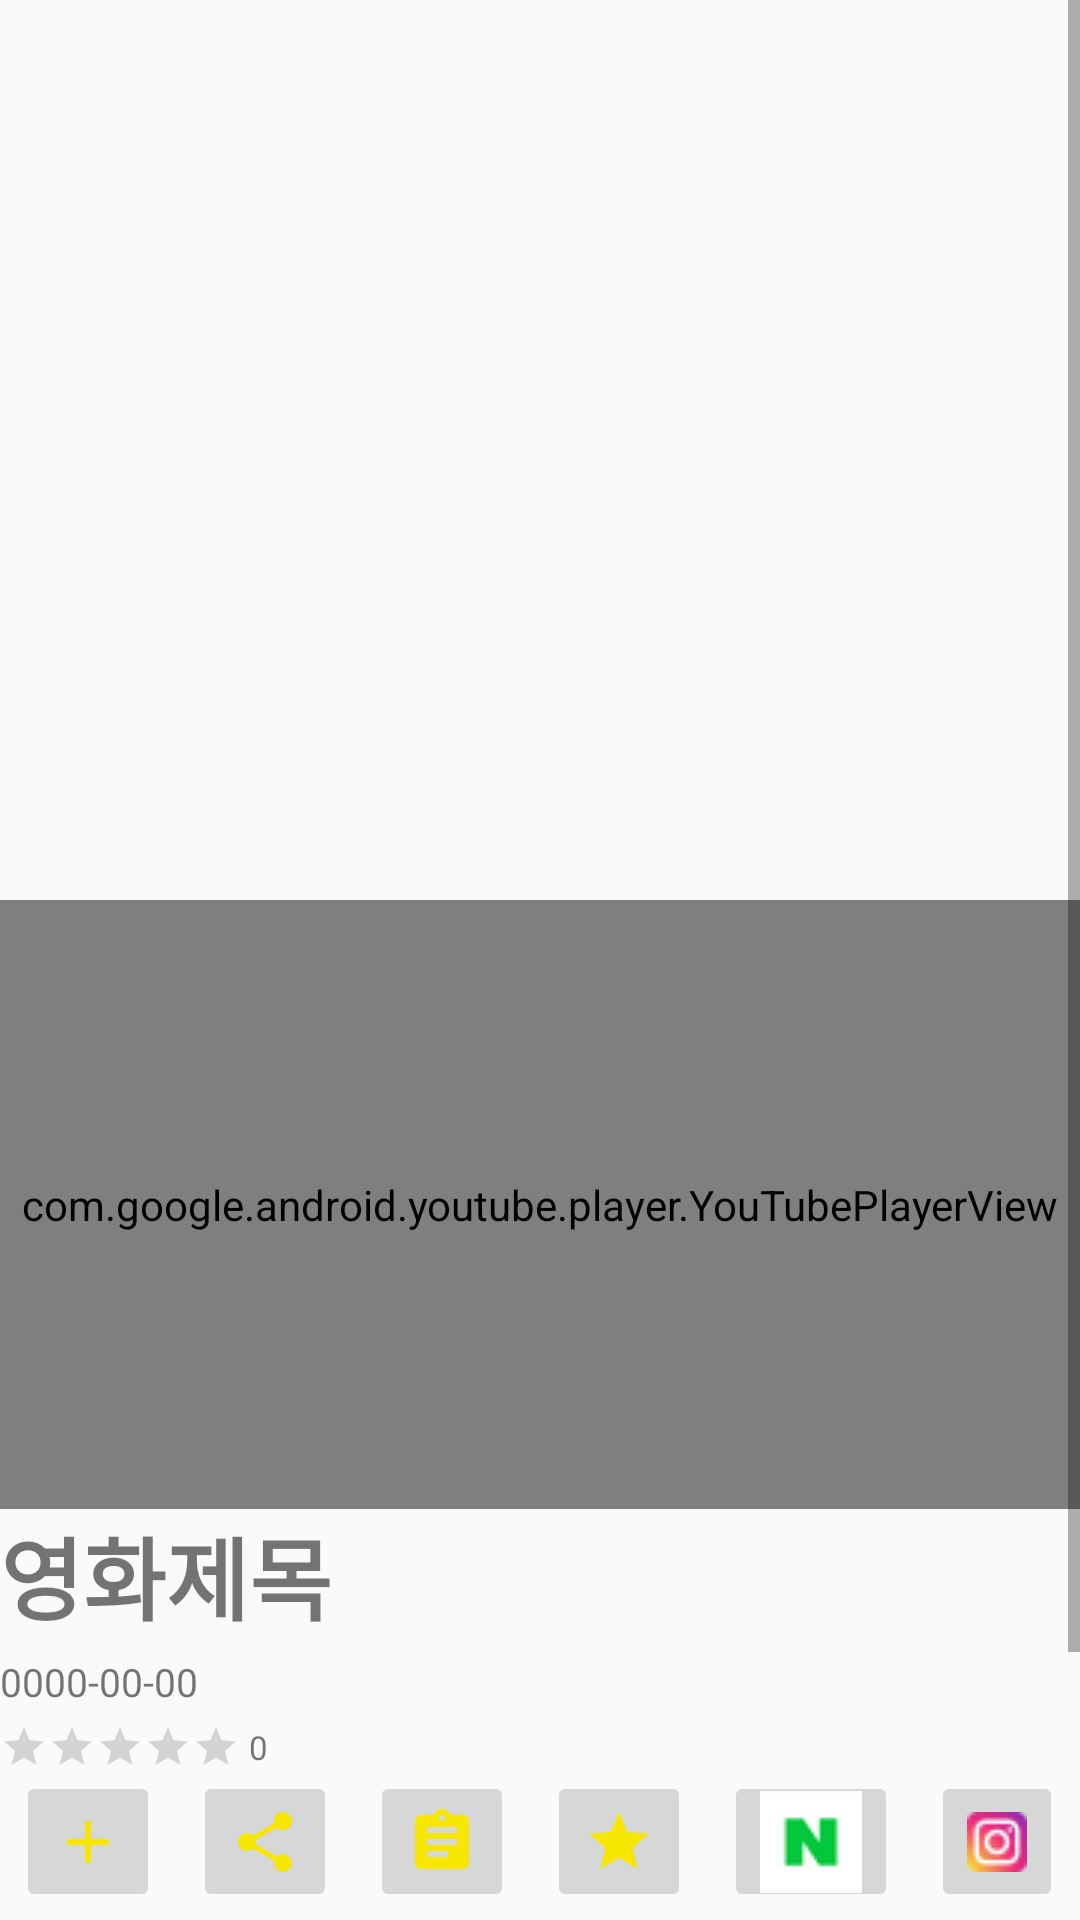

Write the Android layout XML for this screen, with the resource values it uses.
<!-- AndroidManifest.xml: application theme Theme.AppCompat.Light.NoActionBar -->
<!-- res/layout/activity_joon.xml -->
<?xml version="1.0" encoding="utf-8"?>
<ScrollView xmlns:android="http://schemas.android.com/apk/res/android"
    xmlns:app="http://schemas.android.com/apk/res-auto"
    xmlns:tools="http://schemas.android.com/tools"
    android:layout_width="match_parent"
    android:layout_height="match_parent"
    tools:context=".JoonActivity">

    <LinearLayout
        android:layout_width="match_parent"
        android:layout_height="match_parent"
        android:orientation="vertical">

        <ImageView
            android:id="@+id/imageView"
            android:layout_width="match_parent"
            android:layout_height="300dp" />

        <com.google.android.youtube.player.YouTubePlayerView
            android:id="@+id/youtube"
            android:layout_width="match_parent"
            android:layout_height="203dp"
            app:layout_constraintEnd_toEndOf="parent"
            app:layout_constraintHorizontal_bias="0.0"
            app:layout_constraintStart_toStartOf="parent"
            tools:layout_editor_absoluteY="304dp" />

        <LinearLayout
            android:layout_width="match_parent"
            android:layout_height="wrap_content"
            android:orientation="vertical">

            <TextView
                android:id="@+id/tvTitle"
                android:layout_width="match_parent"
                android:layout_height="wrap_content"
                android:ellipsize="end"
                android:singleLine="true"
                android:text="영화제목"
                android:textSize="30sp"
                android:textStyle="bold" />

                <LinearLayout
                    android:layout_width="match_parent"
                    android:layout_height="wrap_content"
                    android:layout_marginTop="5dp"
                    android:orientation="vertical">

                    <TextView
                        android:id="@+id/tvRelease"
                        android:layout_width="wrap_content"
                        android:layout_height="wrap_content"
                        android:text="0000-00-00"
                        android:textSize="13sp" />

                    <LinearLayout
                        android:layout_width="wrap_content"
                        android:layout_height="wrap_content"
                        android:layout_marginTop="5dp"
                        android:gravity="center_vertical">

                        <RatingBar
                            android:id="@+id/ratingBar"
                            style="@style/Base.Widget.AppCompat.RatingBar.Small"
                            android:layout_width="wrap_content"
                            android:layout_height="wrap_content"
                            android:isIndicator="false"
                            android:numStars="5"
                            android:stepSize="0.1" />

                        <TextView
                            android:id="@+id/tvVoteAvg"
                            android:layout_width="wrap_content"
                            android:layout_height="wrap_content"
                            android:layout_marginLeft="3dp"
                            android:text="0"
                            android:textSize="11sp" />
                    </LinearLayout>
                    //레이팅바
            </LinearLayout>
            //제목 밑

            <LinearLayout
                android:layout_width="match_parent"
                android:layout_height="80dp"
                android:orientation="horizontal">

                <LinearLayout
                    android:layout_width="wrap_content"
                    android:layout_height="65dp"
                    android:layout_weight="1"
                    android:orientation="vertical">

                    <ImageButton
                        android:id="@+id/imgbtn1"
                        android:layout_width="wrap_content"
                        android:layout_height="47dp"
                        android:layout_gravity="center"
                        android:src="@drawable/movie_add" />

                    <TextView
                        android:layout_width="wrap_content"
                        android:layout_height="match_parent"
                        android:layout_gravity="center"
                        android:text="추가"
                        android:textSize="13dp" />
                </LinearLayout>
                //추가

                <LinearLayout
                    android:layout_width="wrap_content"
                    android:layout_height="65dp"
                    android:layout_weight="1"
                    android:orientation="vertical">

                    <ImageButton
                        android:id="@+id/imgbtn2"
                        android:layout_width="wrap_content"
                        android:layout_height="47dp"
                        android:layout_gravity="center"
                        android:src="@drawable/movie_share" />

                    <TextView
                        android:layout_width="wrap_content"
                        android:layout_height="match_parent"
                        android:layout_gravity="center"
                        android:text="공유"
                        android:textSize="13dp" />
                </LinearLayout>
                //공유

                <LinearLayout
                    android:layout_width="wrap_content"
                    android:layout_height="65dp"
                    android:layout_weight="1"
                    android:orientation="vertical">

                    <ImageButton
                        android:id="@+id/imgbtn3"
                        android:layout_width="wrap_content"
                        android:layout_height="47dp"
                        android:layout_gravity="center"
                        android:src="@drawable/movie_memo" />

                    <TextView
                        android:layout_width="wrap_content"
                        android:layout_height="match_parent"
                        android:layout_gravity="center"
                        android:text="메모"
                        android:textSize="13dp" />
                </LinearLayout>
                //메모

                <LinearLayout
                    android:layout_width="wrap_content"
                    android:layout_height="65dp"
                    android:layout_weight="1"
                    android:orientation="vertical">

                    <ImageButton
                        android:id="@+id/imgbtn4"
                        android:layout_width="wrap_content"
                        android:layout_height="47dp"
                        android:layout_gravity="center"
                        android:src="@drawable/movie_rating" />

                    <TextView
                        android:layout_width="wrap_content"
                        android:layout_height="match_parent"
                        android:layout_gravity="center"
                        android:text="평가"
                        android:textSize="13dp" />
                </LinearLayout>
                //평가

                <LinearLayout
                    android:layout_width="wrap_content"
                    android:layout_height="65dp"
                    android:layout_weight="1"
                    android:orientation="vertical">

                    <ImageButton
                        android:id="@+id/imgbtn5"
                        android:layout_width="wrap_content"
                        android:layout_height="47dp"
                        android:layout_gravity="center"
                        android:src="@drawable/movie_naver1" />

                    <TextView
                        android:layout_width="wrap_content"
                        android:layout_height="match_parent"
                        android:layout_gravity="center"
                        android:text="리뷰"
                        android:textSize="13dp" />
                </LinearLayout>
                //네이버

                <LinearLayout
                    android:layout_width="wrap_content"
                    android:layout_height="65dp"
                    android:layout_weight="1"
                    android:orientation="vertical">

                    <ImageButton
                        android:id="@+id/imgbtn6"
                        android:layout_width="wrap_content"
                        android:layout_height="47dp"
                        android:layout_gravity="center"
                        android:src="@drawable/movie_small_instagram" />

                    <TextView
                        android:layout_width="wrap_content"
                        android:layout_height="match_parent"
                        android:layout_gravity="center"
                        android:text="스토리"
                        android:textSize="13dp" />
                </LinearLayout>
                //인스타
            </LinearLayout>
            //버튼 끝

            <LinearLayout
                android:layout_width="match_parent"
                android:layout_height="wrap_content"
                android:orientation="vertical">

                <TextView
                    android:layout_width="wrap_content"
                    android:layout_height="wrap_content"
                    android:layout_marginLeft="20dp"
                    android:layout_marginRight="20dp"
                    android:layout_marginBottom="8dp"
                    android:text="줄거리"
                    android:textSize="17sp"
                    android:textStyle="bold" />

                <TextView
                    android:id="@+id/tvOverview"
                    android:layout_width="match_parent"
                    android:layout_height="wrap_content"
                    android:layout_marginLeft="20dp"
                    android:layout_marginRight="20dp"
                    android:ellipsize="end"
                    android:text="줄거리가 없습니다."
                    android:textSize="14sp" />


                <ImageButton
                    android:id="@+id/ibMore"
                    android:layout_width="50dp"
                    android:layout_height="20dp"
                    android:layout_gravity="center"
                    android:background="@android:color/transparent"
                    android:src="@drawable/movie_more" />
            </LinearLayout>
            //줄거리
        </LinearLayout>
        //유튜브 플레이어 밑
    </LinearLayout>
    //전체 리니어
</ScrollView>
<!-- resources referenced by this layout -->
<resources>
  <!-- drawable movie_add (drawable) -->
  <vector android:height="24dp" android:tint="#F7E600"
      android:viewportHeight="24" android:viewportWidth="24"
      android:width="24dp" xmlns:android="http://schemas.android.com/apk/res/android">
      <path android:fillColor="@android:color/white" android:pathData="M19,13h-6v6h-2v-6H5v-2h6V5h2v6h6v2z"/>
  </vector>
  <!-- drawable movie_memo (drawable) -->
  <vector xmlns:android="http://schemas.android.com/apk/res/android"
      android:width="24dp"
      android:height="24dp"
      android:autoMirrored="true"
      android:tint="#F7E600"
      android:viewportWidth="24"
      android:viewportHeight="24">
      <path
          android:fillColor="@android:color/white"
          android:pathData="M19,3h-4.18C14.4,1.84 13.3,1 12,1c-1.3,0 -2.4,0.84 -2.82,2L5,3c-1.1,0 -2,0.9 -2,2v14c0,1.1 0.9,2 2,2h14c1.1,0 2,-0.9 2,-2L21,5c0,-1.1 -0.9,-2 -2,-2zM12,3c0.55,0 1,0.45 1,1s-0.45,1 -1,1 -1,-0.45 -1,-1 0.45,-1 1,-1zM14,17L7,17v-2h7v2zM17,13L7,13v-2h10v2zM17,9L7,9L7,7h10v2z" />
  </vector>
  <!-- drawable movie_more (drawable) -->
  <vector xmlns:android="http://schemas.android.com/apk/res/android"
      android:width="24dp"
      android:height="24dp"
      android:tint="#F7E600"
      android:viewportWidth="24"
      android:viewportHeight="24">
      <path
          android:fillColor="@android:color/white"
          android:pathData="M16.59,8.59L12,13.17 7.41,8.59 6,10l6,6 6,-6z" />
  </vector>
  <!-- drawable movie_naver1: png bitmap (drawable, 812 bytes) -->
  <!-- drawable movie_rating (drawable) -->
  <vector android:height="24dp" android:tint="#F7E600"
      android:viewportHeight="24" android:viewportWidth="24"
      android:width="24dp" xmlns:android="http://schemas.android.com/apk/res/android">
      <path android:fillColor="@android:color/white" android:pathData="M12,17.27L18.18,21l-1.64,-7.03L22,9.24l-7.19,-0.61L12,2 9.19,8.63 2,9.24l5.46,4.73L5.82,21z"/>
  </vector>
  <!-- drawable movie_share (drawable) -->
  <vector android:height="24dp" android:tint="#F7E600"
      android:viewportHeight="24" android:viewportWidth="24"
      android:width="24dp" xmlns:android="http://schemas.android.com/apk/res/android">
      <path android:fillColor="@android:color/white" android:pathData="M18,16.08c-0.76,0 -1.44,0.3 -1.96,0.77L8.91,12.7c0.05,-0.23 0.09,-0.46 0.09,-0.7s-0.04,-0.47 -0.09,-0.7l7.05,-4.11c0.54,0.5 1.25,0.81 2.04,0.81 1.66,0 3,-1.34 3,-3s-1.34,-3 -3,-3 -3,1.34 -3,3c0,0.24 0.04,0.47 0.09,0.7L8.04,9.81C7.5,9.31 6.79,9 6,9c-1.66,0 -3,1.34 -3,3s1.34,3 3,3c0.79,0 1.5,-0.31 2.04,-0.81l7.12,4.16c-0.05,0.21 -0.08,0.43 -0.08,0.65 0,1.61 1.31,2.92 2.92,2.92 1.61,0 2.92,-1.31 2.92,-2.92s-1.31,-2.92 -2.92,-2.92z"/>
  </vector>
  <!-- drawable movie_small_instagram: png bitmap (drawable, 1029 bytes) -->
</resources>
